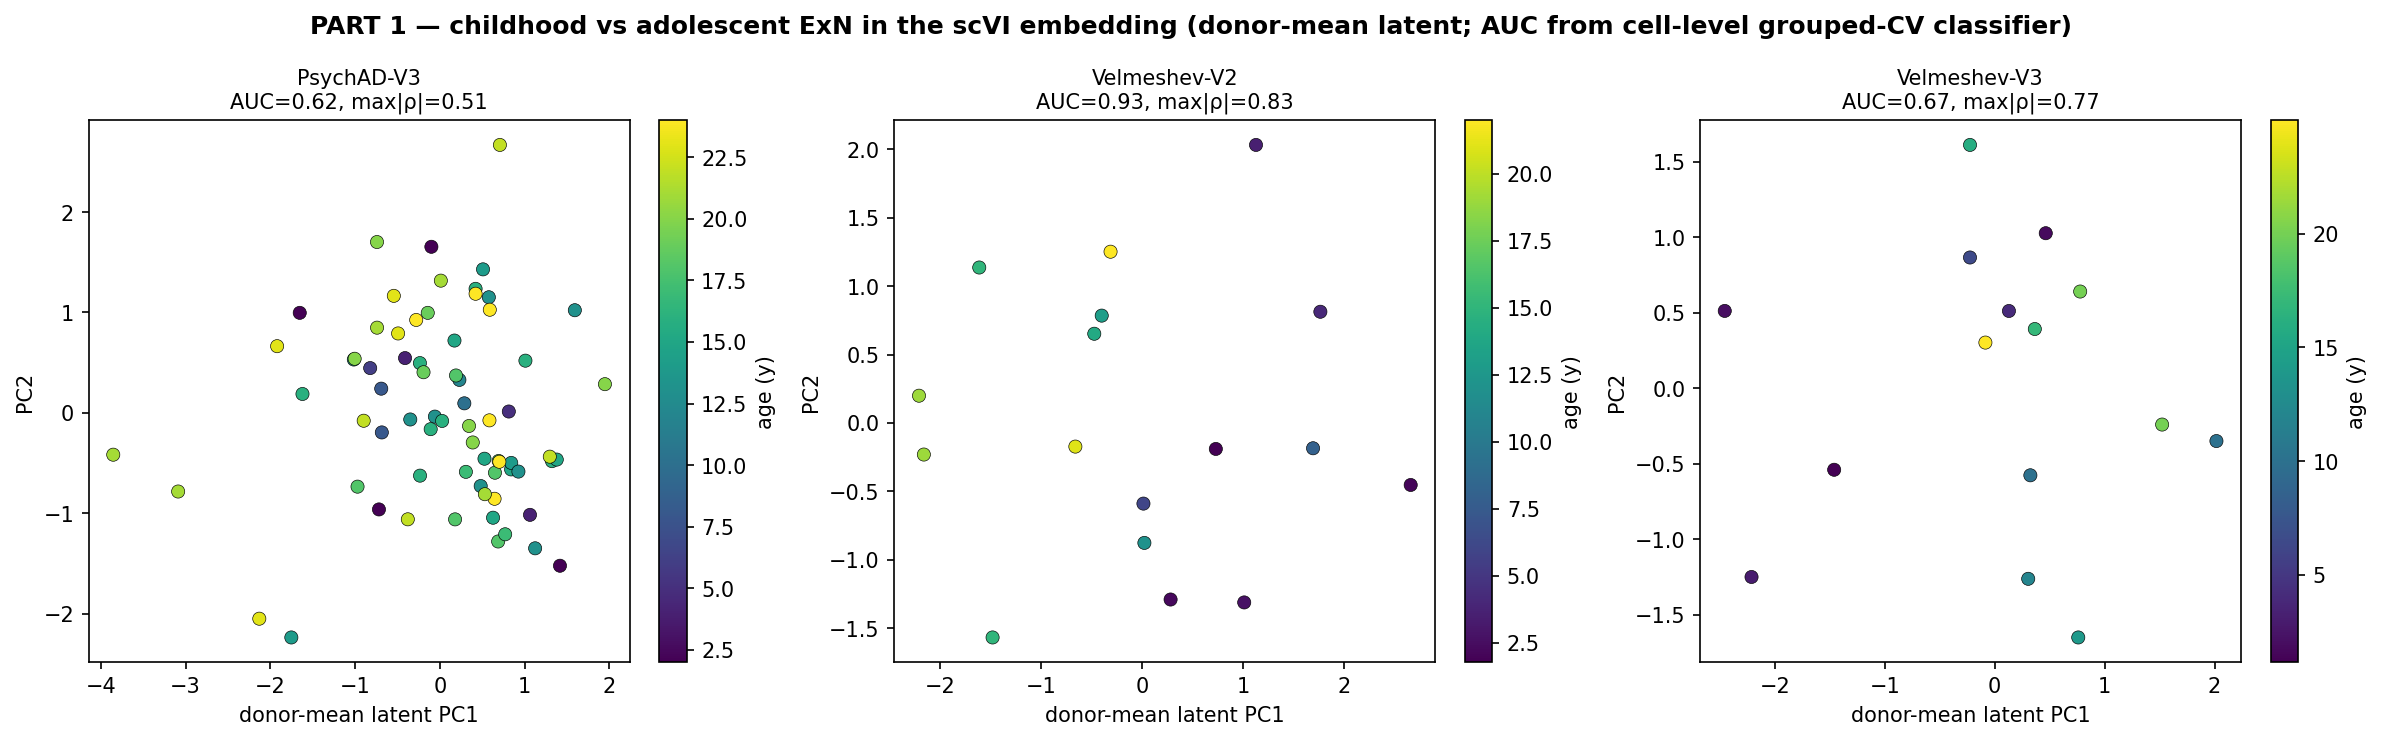

The file beside this chart, header and first rows:
group, n_cells, n_donors, n_child_donors, cv_auc, max_abs_rho_latent_age
PsychAD-V3, 32057, 70, 10, 0.6169, 0.5073
Velmeshev-V2, 33901, 17, 8, 0.9315, 0.8319
Velmeshev-V3, 29647, 15, 8, 0.6743, 0.7657
